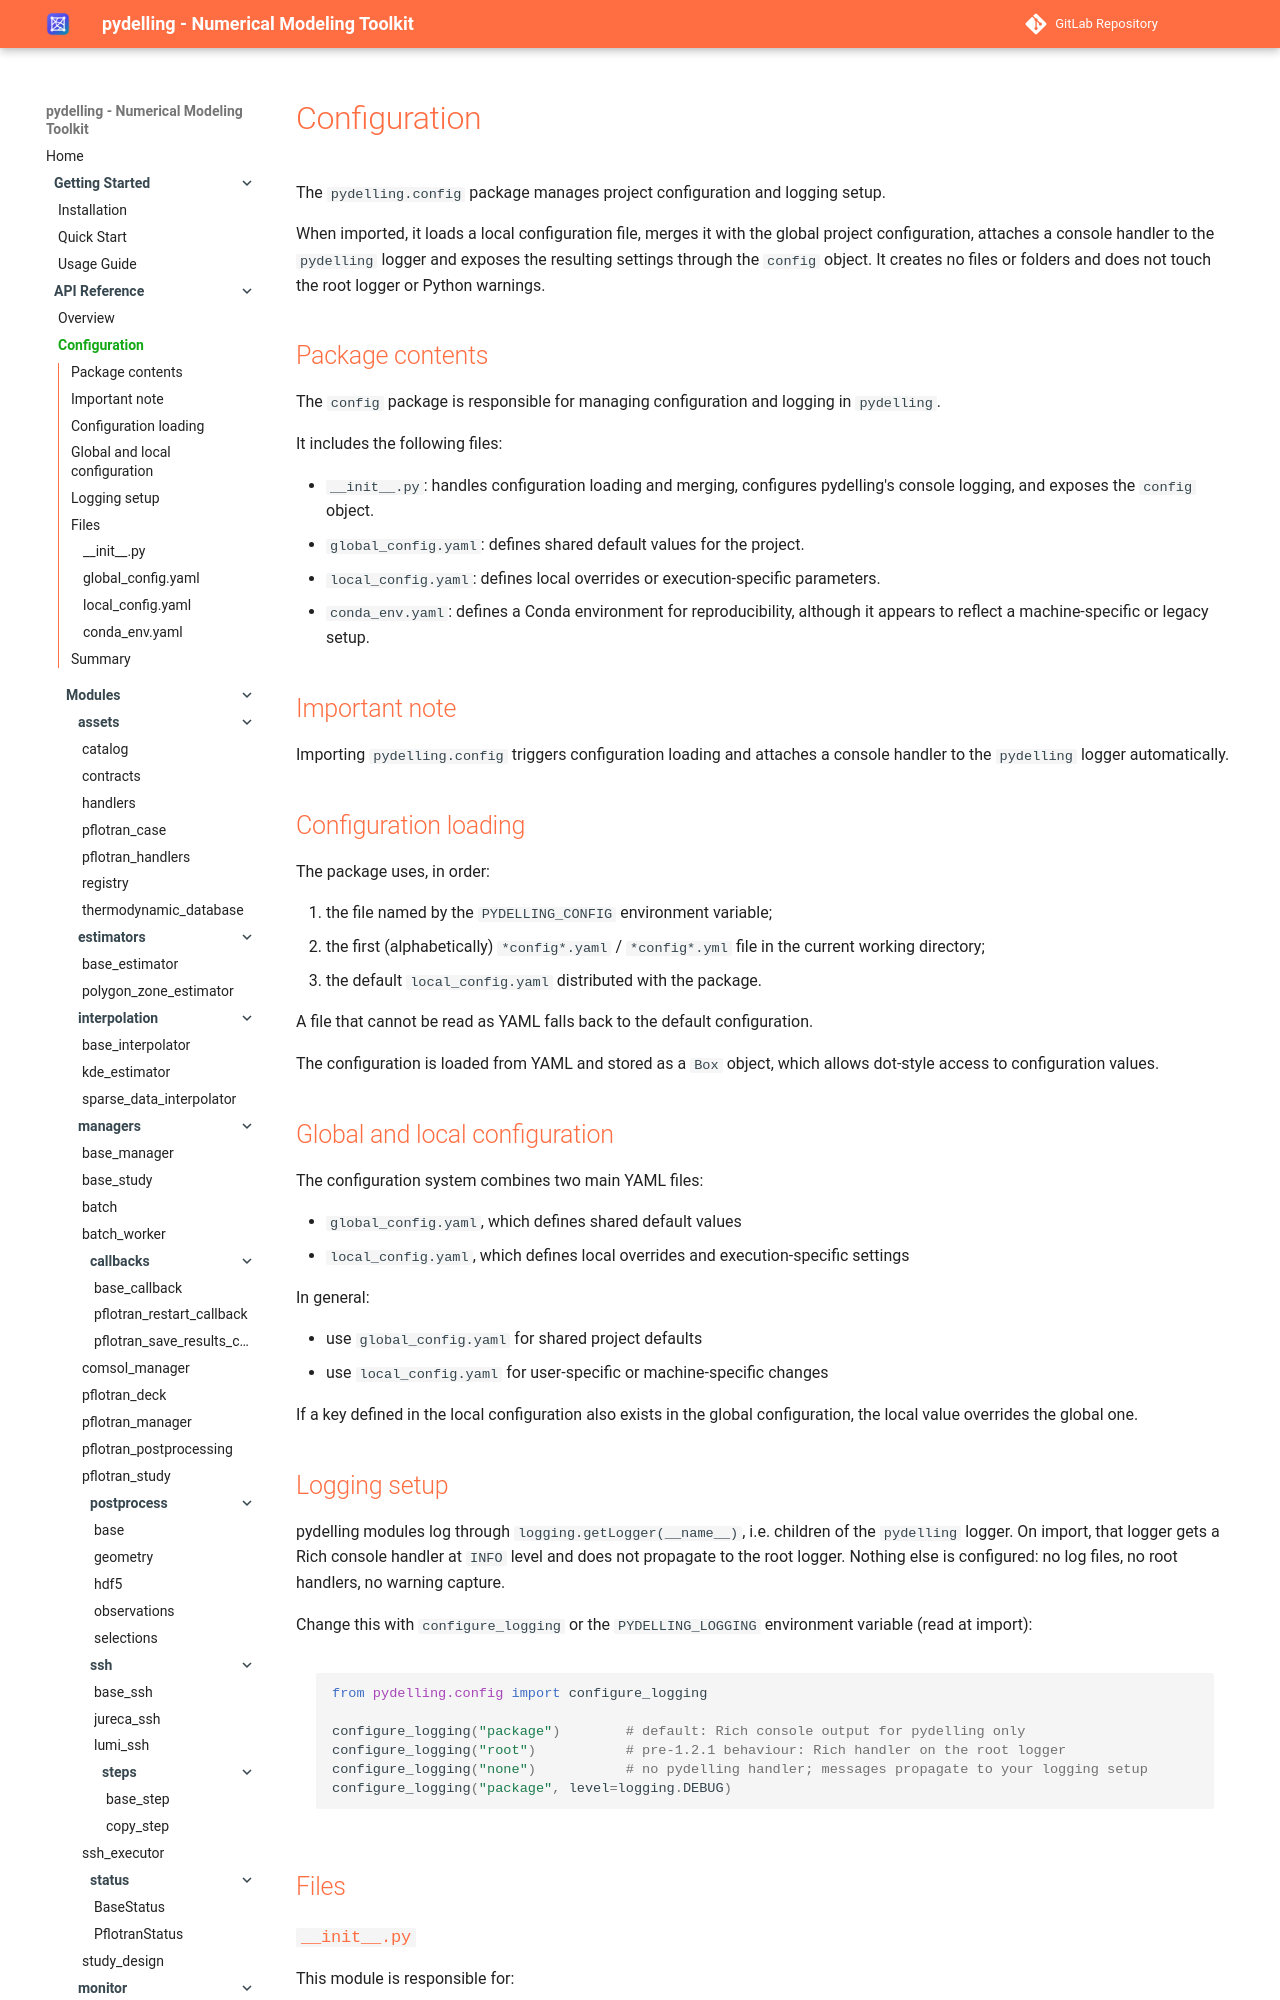

repository: amphos21-consulting/pydelling · page: config/index.html · generator: mkdocs

# Configuration

The `pydelling.config` package manages project configuration and logging setup.

When imported, it loads a local configuration file, merges it with the global
project configuration, attaches a console handler to the `pydelling` logger and
exposes the resulting settings through the `config` object. It creates no files
or folders and does not touch the root logger or Python warnings.

## Package contents

The `config` package is responsible for managing configuration and logging in `pydelling`.

It includes the following files:

- `__init__.py`: handles configuration loading and merging, configures pydelling's console logging, and exposes the `config` object.
- `global_config.yaml`: defines shared default values for the project.
- `local_config.yaml`: defines local overrides or execution-specific parameters.
- `conda_env.yaml`: defines a Conda environment for reproducibility, although it appears to reflect a machine-specific or legacy setup.

## Important note

Importing `pydelling.config` triggers configuration loading and attaches a
console handler to the `pydelling` logger automatically.
